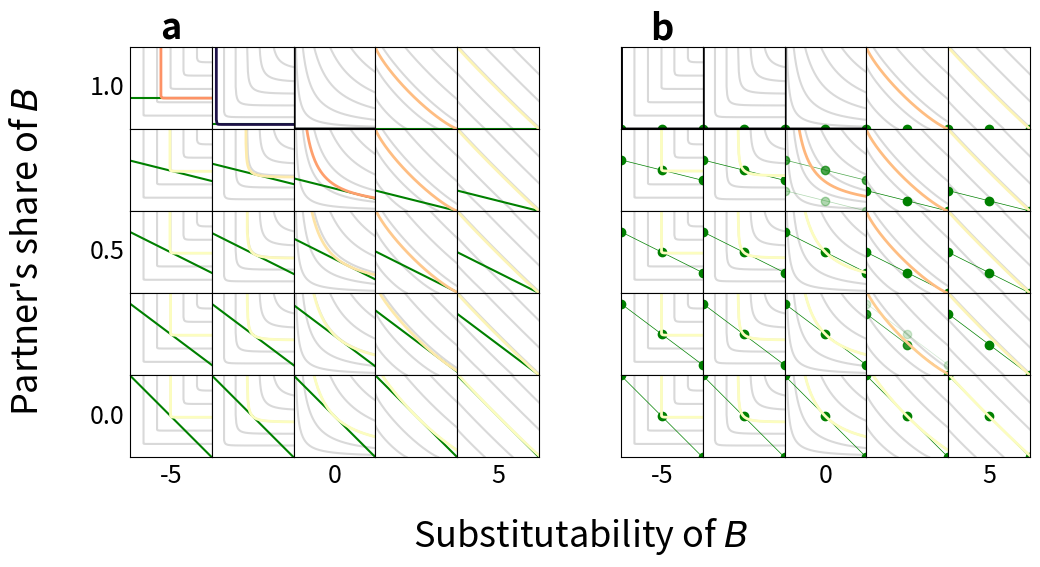

Source code (Python):
#! /usr/bin/env python

import matplotlib.pyplot as plt
import matplotlib.gridspec as gridspec
from matplotlib import cm
from matplotlib.colors import ListedColormap
import numpy as np
import time

start_time = time.perf_counter ()

alpha = 0.5
R1 = 2.0
R2 = 2.0
a1max = 1.0
a2max = 1.0
npoints = 128

num = 5    # Number of subplot rows & columns
#markersize = 10
n_ic = 5    # Number of indifference curves
every = int(num/2)
minlog_es = -5.0
maxlog_es = 5.0
mingiven = 0.0
maxgiven = 1.0

def fitness(x, y):
    q1 = (a2max - y)*R1/b
    q2 = y*R2*(1.0 - GG) + x*R2*GG
    w = q1*q2
    mask = (w > 0.0) & (RR == 0.0)
    w[mask] = pow(q1[mask], alpha)*pow(q2[mask], 1.0 - alpha)
    mask = (w > 0.0) & (RR < 0.0)
    w[mask] = alpha*pow(q1[mask], RR[mask]) + (1.0 - alpha)*pow(q2[mask], RR[mask])
    mask = (w > 0.0) & (RR < 0.0)
    w[mask] = pow(w[mask], 1.0/RR[mask])
    mask = (RR > 0.0)
    w[mask] = pow(alpha*pow(q1[mask], RR[mask]) + (1.0 - alpha)*pow(q2[mask], RR[mask]), 1.0/RR[mask])
    return w

def icces(q, w, rho):
    if rho == 0.0:
        q2 = np.piecewise(q, [q == 0.0, q > 0.0], [1000.0, lambda i: pow(w/pow(i, alpha), 1.0/(1.0 - alpha))])
    elif rho < 0.0:
        q2 = np.piecewise(q, [q == 0.0, q > 0.0], [1000.0, lambda i: np.piecewise(i, [pow(w, rho) <= alpha*pow(i, rho), pow(w, rho) > alpha*pow(i, rho)], [1000.0, lambda j: pow((pow(w, rho) - alpha*pow(j, rho))/(1.0 - alpha), 1.0/rho)])])
    else:
        q2 = np.piecewise(q, [pow(w, rho) <= alpha*pow(q, rho), pow(w, rho) > alpha*pow(q, rho)], [-0.1, lambda i: pow((pow(w, rho) - alpha*pow(i, rho))/(1.0 - alpha), 1.0/rho)])
    return q2

b = a2max/a1max
a1_budget = np.linspace(0.0, a1max, num=3)
q2_budget = (a2max - b*a1_budget)*R2
q1_budget = a1_budget*R1
q1_ic = np.linspace(0.0, a1max*R1, num=npoints)
givens = np.linspace(maxgiven, mingiven, num=num)
givens[0] = 0.9999999
log_ess = np.linspace(minlog_es, maxlog_es, num=num)
rhos = 1.0 - 1.0/pow(2, log_ess)
RR, GG = np.meshgrid(rhos, givens)
wis = np.linspace(2.0/(n_ic + 1), 2.0*n_ic/(n_ic + 1), num=n_ic)
icss = []
for rho in rhos:
    ics = []
    for w in wis:
        ics.append(icces(q1_ic, w, rho))
    icss.append(ics)

fslabel = 26 # Label font size
fstick = 18 # Tick font size

plt.rcParams['pdf.fonttype'] = 42
plt.rcParams['ps.fonttype'] = 42

fig = plt.figure(figsize=(12, 6), constrained_layout=False) 
fig.supylabel("Partner's share of $\it{B}$", x=0.05, y=0.520, fontsize=fslabel)
fig.supxlabel("Substitutability of $\it{B}$", x=0.525, fontsize=fslabel)

outer_grid = fig.add_gridspec(1, 2, left=0.15, right=0.9, top=0.86, bottom=0.176)

# Indifference curves & continuous budget line

grid = outer_grid[0, 0].subgridspec(num, num, wspace=0, hspace=0)
axs = grid.subplots()

Rq = R2/R1
TT = b*Rq*(1.0 - GG)
Q = Rq*pow(TT*(1.0 - alpha)/alpha, 1.0/(RR - 1.0))
a2ss = a2max/(1.0 + Q*b)
wss = fitness(a2ss, a2ss)
q2ss = a2ss*R2

for row, given, q2s, ws in zip(axs, givens, q2ss, wss):
    budget0 = q2_budget*(1.0 - given)
    for ax, rho, ics, q2eq, weq in zip(row, rhos, icss, q2s, ws):
        for ic in ics:
            ax.plot(q1_ic, ic, c='0.850')
        budget = budget0 + q2eq*given
        ax.plot(q1_budget, budget, c='green')
        ax.plot(q1_ic, icces(q1_ic, weq, rho), linewidth=2, c=cm.magma(weq))
        ax.set(xticks=[], yticks=[], xlim=(0.0, a1max*R1), ylim=(0.0, a2max*R2))
        ax.set_box_aspect(1)
axs[0, 0].set_title('a', fontsize=fslabel, weight='bold')
for ax, log_es in zip(axs[-1, ::every], log_ess[::every]):
    ax.set_xlabel(round(log_es), fontsize=fstick)
for ax, given in zip(axs[::every, 0], givens[::every]):
    ax.set_ylabel(round(given, 1), rotation='horizontal', horizontalalignment='right', verticalalignment='center', fontsize=fstick)

# Indifference curves & discrete budget line

grid = outer_grid[0, 1].subgridspec(num, num, wspace=0, hspace=0)
axs = grid.subplots()

a2Ds = np.full([num, num], 0.0)
a2Cs = np.full([num, num], a2max/2.0)
T = fitness(a2Cs, a2Ds)
R = fitness(a2Cs, a2Cs)
P = fitness(a2Ds, a2Ds)
S = fitness(a2Ds, a2Cs)
xss = np.full([num, num], 0.0)
mask = (T < R) & (P < S)
xss[mask] = 1.0
mask = (T > R) & (P < S) & (R - S - T + P != 0.0)
xss[mask] = (P[mask] - S[mask])/(R[mask] - S[mask] - T[mask] + P[mask])
q2ss = xss*R2*a2max/2.0
wss = (T + S)*xss*(1.0 - xss) + R*xss*xss + P*(1.0 - xss)*(1.0 - xss)

for row, given, xs, q2s, ws in zip(axs, givens, xss, q2ss, wss):
    budget0 = q2_budget*(1.0 - given)
    budget5 = budget0 + (a2max/2.0)*R2*given
    for ax, rho, ics, xeq, q2eq, weq in zip(row, rhos, icss, xs, q2s, ws):
        for ic in ics:
            ax.plot(q1_ic, ic, c='0.850')
        ax.plot(q1_budget, budget0, c='green', linewidth=0.5, marker='o', alpha=1.0-xeq)
        ax.plot(q1_budget, budget5, c='green', linewidth=0.5, marker='o', alpha=xeq)
        ax.plot(q1_ic, icces(q1_ic, weq, rho), linewidth=2, c=cm.magma(weq))
        ax.set(xticks=[], yticks=[], xlim=(0.0, a1max*R1), ylim=(0.0, a2max*R2))
        ax.set_box_aspect(1)
axs[0, 0].set_title('b', fontsize=fslabel, weight='bold')
for ax, log_es in zip(axs[-1, ::every], log_ess[::every]):
    ax.set_xlabel(round(log_es), fontsize=fstick)

plt.savefig('icurves.png', dpi=100)
plt.close()

end_time = time.perf_counter ()
print(f'\nTime elapsed: {(end_time - start_time):.2f} seconds')
